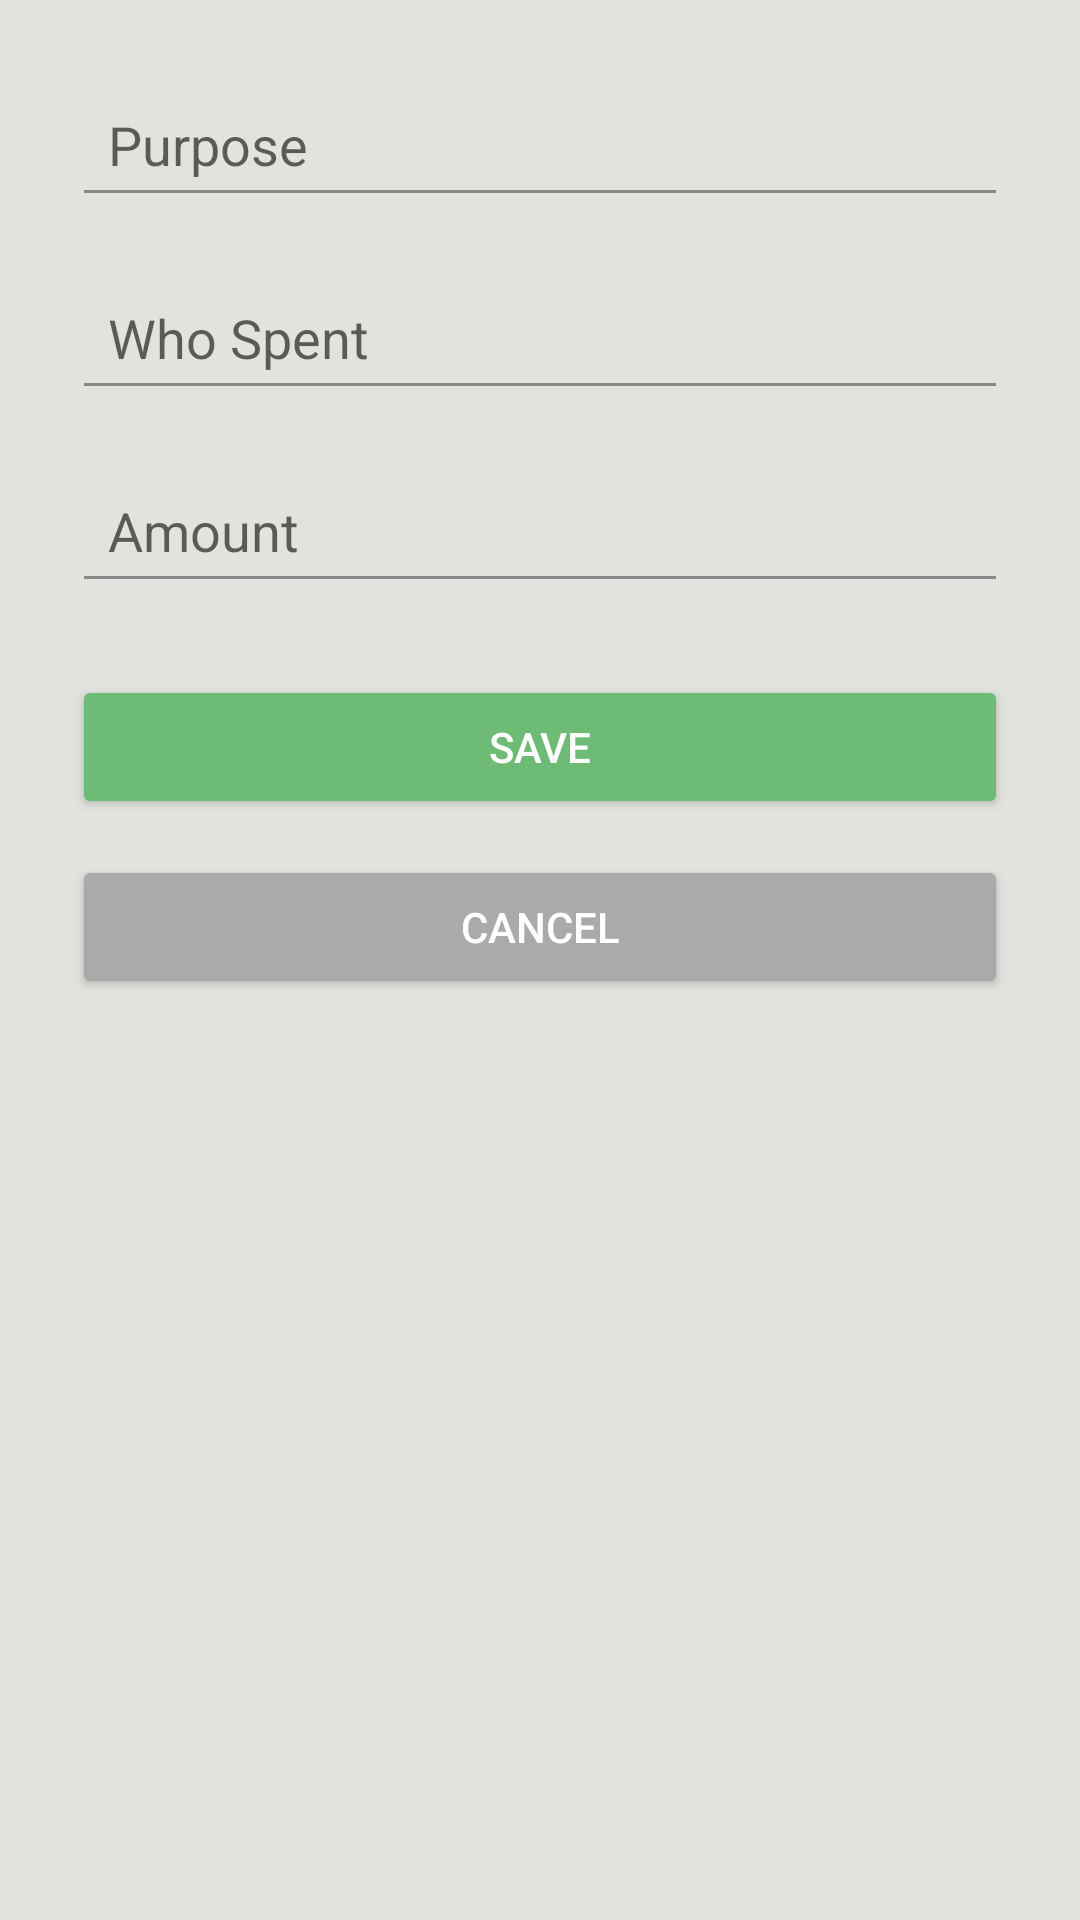

Here is an Android app screen rendered from its layout file. Give the layout XML and the strings, colors and styles it references.
<!-- AndroidManifest.xml: application theme Theme.MyApplication -->
<!-- res/layout/activity_expense.xml -->
<?xml version="1.0" encoding="utf-8"?>
<ScrollView xmlns:android="http://schemas.android.com/apk/res/android"
    android:layout_width="match_parent"
    android:layout_height="match_parent"
    android:background="#E2E3DF"
    android:padding="24dp">

    <LinearLayout
        android:layout_width="match_parent"
        android:layout_height="wrap_content"
        android:orientation="vertical">

        <EditText
            android:id="@+id/purpose_input"
            android:layout_width="match_parent"
            android:layout_height="wrap_content"
            android:hint="Purpose"
            android:backgroundTint="#888"
            android:padding="12dp"
            android:layout_marginBottom="16dp" />

        <EditText
            android:id="@+id/who_spent_input"
            android:layout_width="match_parent"
            android:layout_height="wrap_content"
            android:hint="Who Spent"
            android:backgroundTint="#888"
            android:padding="12dp"
            android:layout_marginBottom="16dp" />

        <EditText
            android:id="@+id/amount_input"
            android:layout_width="match_parent"
            android:layout_height="wrap_content"
            android:hint="Amount"
            android:inputType="number"
            android:backgroundTint="#888"
            android:padding="12dp"
            android:layout_marginBottom="24dp" />

        <Button
            android:id="@+id/save_button"
            android:layout_width="match_parent"
            android:layout_height="wrap_content"
            android:text="Save"
            android:backgroundTint="#6DBB74"
            android:textColor="#FFFFFF"
            android:layout_marginBottom="12dp" />

        <Button
            android:id="@+id/cancel_button"
            android:layout_width="match_parent"
            android:layout_height="wrap_content"
            android:text="Cancel"
            android:backgroundTint="#AAAAAA"
            android:textColor="#FFFFFF" />


    </LinearLayout>
</ScrollView>
<!-- resources referenced by this layout -->
<resources>
  <style name="Theme.MyApplication" parent="Base.Theme.MyApplication" />
  <style name="Base.Theme.MyApplication" parent="Theme.AppCompat.Light.NoActionBar">
          
          <item name="colorPrimary">#2E3C39</item>
          <item name="colorPrimaryContainer">#2E3C39</item>
          <item name="android:statusBarColor">#2E3C39</item>
          <item name="android:navigationBarColor">#2E3C39</item>
          <item name="android:windowLightStatusBar" tools:targetApi="m">false</item> 
  
      </style>
</resources>
